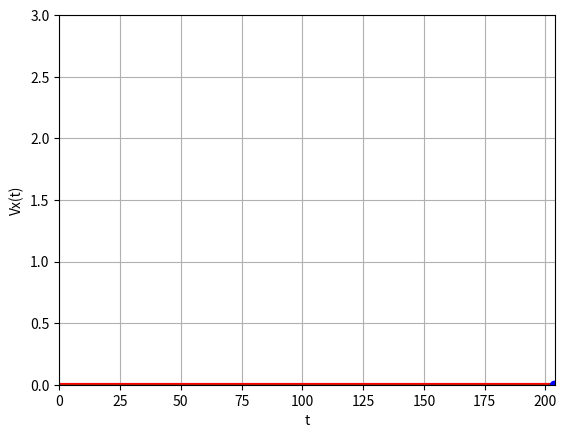
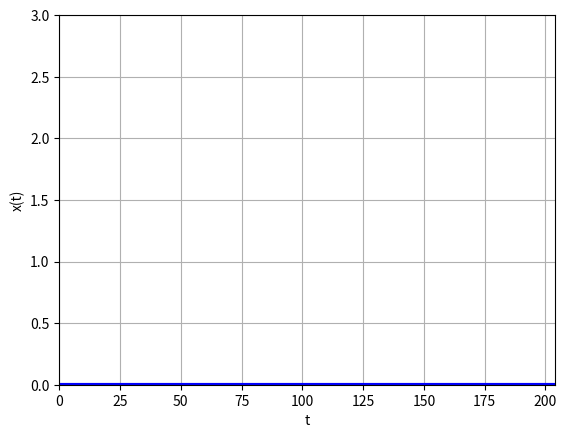
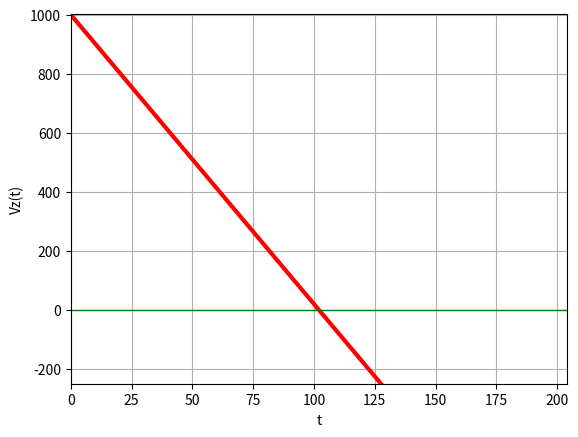
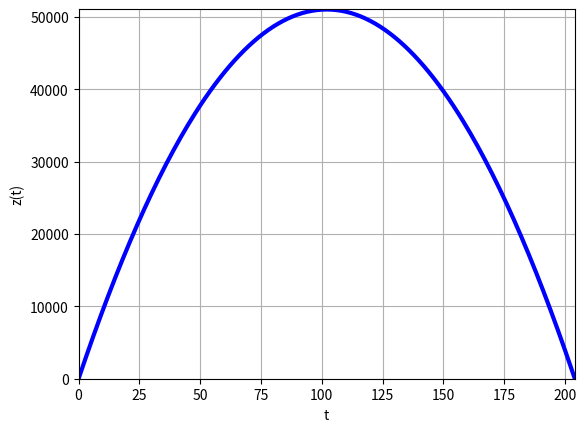
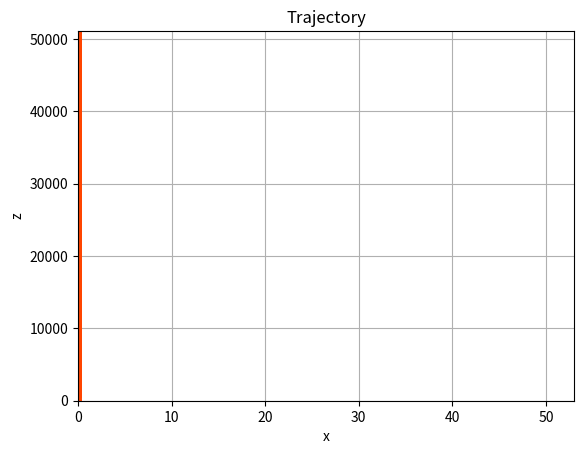

Write Python code to recreate these figures, in order.
"""
2 Start in the XZ plane at an angle of 60 degrees in a
medium with resistance.
3 The OZ axis is perpendicular to the surface.
4 dx(t)/dt = Vx(t)
5 dVx(t)/dt = Frv(V(t))*Vx(t)/m
6 dz(t)/dt = Vz(t)
7 dVz(t)/dt = -g + Frv(V(t))*Vz(t)/m
8 ---
9 V(t) = (Vx(t)^2 + Vy(t)^2)^0.5
10 ---
11 Also see: Movement of a body thrown at an angle to the
horizon in a vacuum
12 https://www.matematicus.ru/en/mechanics-and-physics/movement
-of-a-body-thrown-at-an-angle-to-the-horizon
13 """

import numpy as np
from scipy.integrate import odeint
import matplotlib.pyplot as plt

m = 0.009 # kg
g = 9.8 # m/sec^2
A = 0 # N*sec/m
B = 0 # N*sec^3/m^3
al = 90.0 # degrees
al *= np.pi/180.0 # radians
V0 = 1000.0 # m/sec
x0 = 0.0 # m
z0 = 0.0 # m
Vx0 = V0*np.cos(al) # m/sec
Vz0 = V0*np.sin(al) # m/sec
tm = 2000.0 # sec


def Frv(V):
    global A, B
 # minus because of resistance force
 # in the opposite direction of velocity
    return -(A*V + B*V**3)/V


def system(f, t):
 global m, g, A, B
 x = f[0]
 Vx = f[1]
 z = f[2]
 Vz = f[3]
 V = np.sqrt(Vx**2 + Vz**2)
 dxdt = Vx
 dVxdt = Frv(V)*Vx/m
 dzdt = Vz
 dVzdt = -g + Frv(V)*Vz/m
 return [dxdt, dVxdt, dzdt, dVzdt]

print("al=", al/(np.pi/180))

nt = 2000
t = np.linspace(0., tm, nt)
sol = odeint(system, [x0, Vx0, z0, Vz0], t)
x = sol[:, 0]
Vx = sol[:, 1]
z = sol[:, 2]
Vz = sol[:, 3]

delta = 2.5

x_max = round(x.max()+delta)
print("x_max=", x_max)
Vx_max = round(Vx.max()+delta)
print("Vx_max=", Vx_max)
z_max = round(z.max()+delta)
print("z_max=", z_max)
Vz_max = round(Vz.max()+delta)
print("Vz_max=", Vz_max)

print("len(z)=", len(z))

# Simple calculation of Tflight
for i in range(len(z)):
 if z[i] < 0.0:
    Tflight = (t[i]+t[i-1])/2.0
    numnode = i
    print("Node of landing:", numnode)
    print("Tflight=", Tflight)
    break

tmax =round(Tflight+0.5)
print("tmax=", tmax)
print("t[numnode]=", t[numnode])
print("x[numnode]=", x[numnode])
print("z[numnode]=", z[numnode])
print("Vx[numnode]=", Vx[numnode])
print("Vz[numnode]=", Vz[numnode])

plt.plot(t, Vx, 'r-', linewidth=3)
plt.plot(t, [0.0]*nt, 'g-', linewidth=1)
plt.plot([Tflight], [Vx[numnode]], 'bo')
plt.axis([0, tmax, 0., Vx_max])
plt.grid(True)
plt.xlabel("t")
plt.ylabel("Vx(t)")
plt.savefig("Vx.pdf", dpi=300)
plt.show()
plt.close()

plt.plot(t, x, 'b-', linewidth=3)
plt.axis([0, tmax, 0., x_max])
plt.grid(True)
plt.xlabel("t")
plt.ylabel("x(t)")
plt.savefig("x.pdf", dpi=300)
plt.show()
plt.close()

plt.plot(t, Vz, 'r-', linewidth=3)
plt.plot(t, [0.0]*nt, 'g-', linewidth=1)
plt.axis([0, tmax, -250., Vz_max])
plt.grid(True)
plt.xlabel("t")
plt.ylabel("Vz(t)")
plt.savefig("Vz.pdf", dpi=300)
plt.show()
plt.close()

plt.plot(t, z, 'b-', linewidth=3)
plt.axis([0, tmax, 0., z_max+50])
plt.grid(True)
plt.xlabel("t")
plt.ylabel("z(t)")
plt.savefig("z.pdf", dpi=300)
plt.show()
plt.close()

xx = x[:numnode]
zz = z[:numnode]
print("len(xx)=", len(xx))

plt.plot(xx, zz, 'orangered', linewidth=5)
plt.axis([0, x_max+50, 0., z_max+50])
plt.grid(True)
plt.title("Trajectory")
plt.xlabel("x")
plt.ylabel("z")
plt.savefig("trajectory.pdf", dpi=300)
plt.show()
plt.close()
